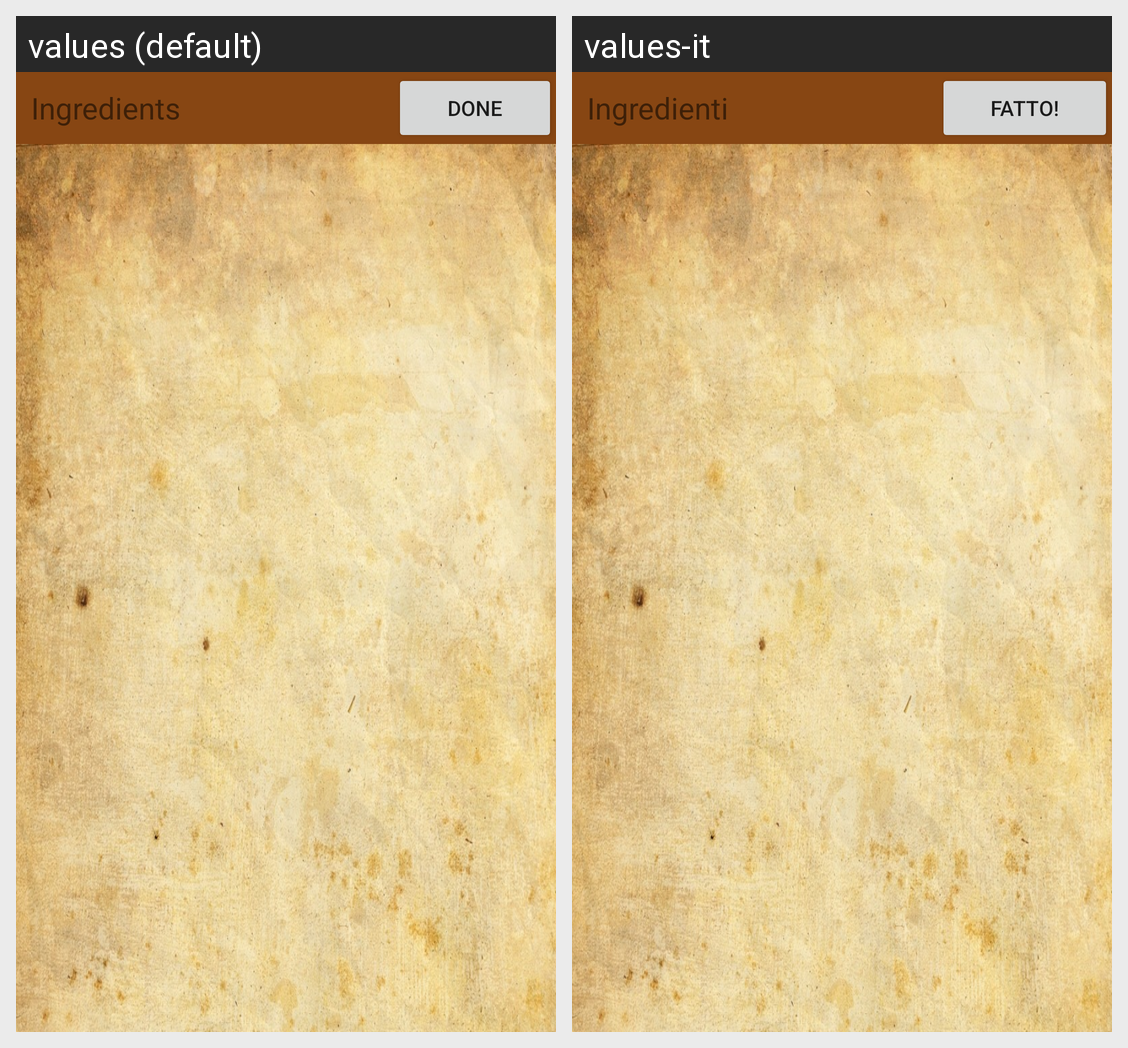

The same Android screen rendered under two of its app's locales, left to right. List the strings drawn on it with the default value and each locale's translation.
Android screen res/layout/ricettario_layout.xml rendered under 2 locales, left to right: values (default), values-it. Device: Nexus 5 (rendered at 1080×1920; each locale shown at half size, 540×960, under a caption strip naming it); theme AppTheme.
Strings drawn on this screen, with the default value and each locale's value (text and hints the layout hard-codes, and strings that could not be matched under every locale, appear in the picture but are not listed):

label_slider
  values: Ingredients
  values-it: Ingredienti

button_done_slider
  values: Done
  values-it: Fatto!
